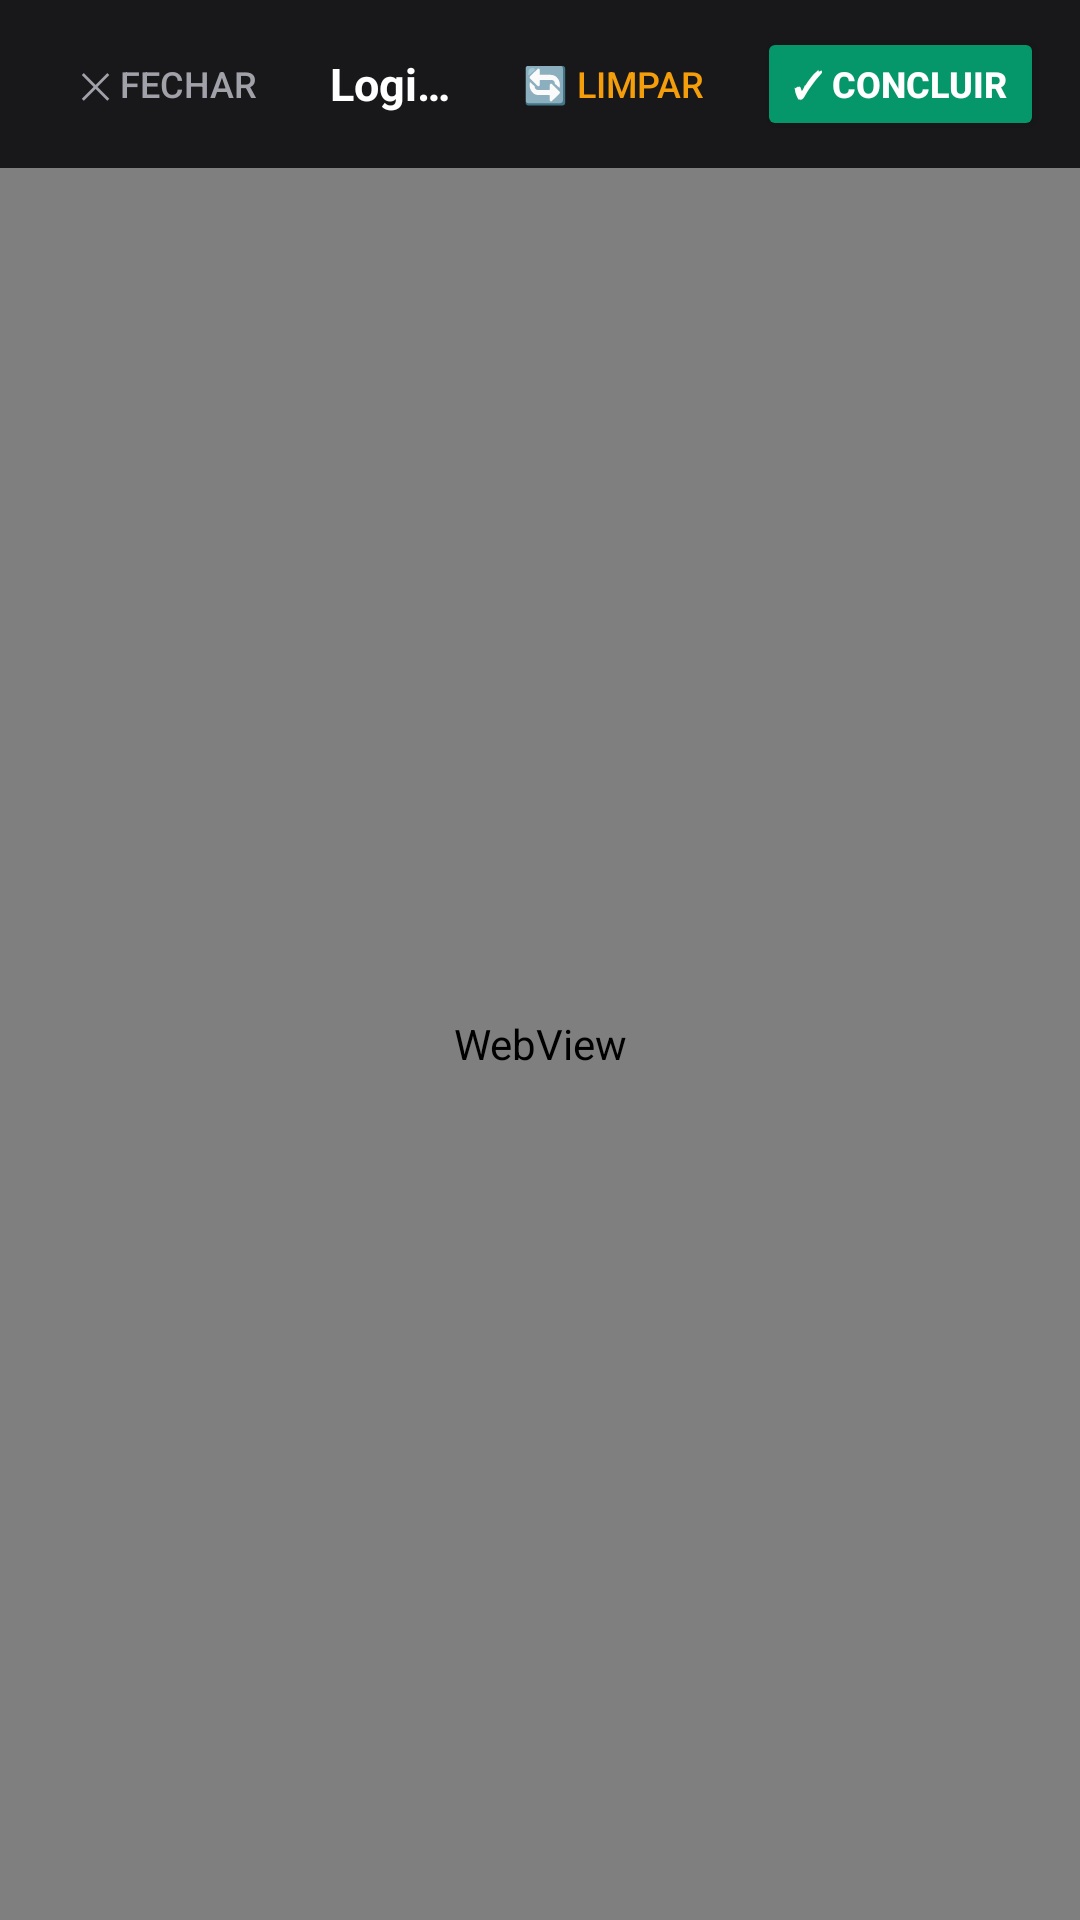

Android layout source for this screen:
<!-- AndroidManifest.xml: activity theme Theme.idlestream -->
<!-- res/layout/activity_kick_login.xml -->
<?xml version="1.0" encoding="utf-8"?>
<LinearLayout xmlns:android="http://schemas.android.com/apk/res/android"
    android:layout_width="match_parent"
    android:layout_height="match_parent"
    android:orientation="vertical"
    android:background="#09090b">

    
    <LinearLayout
        android:layout_width="match_parent"
        android:layout_height="56dp"
        android:orientation="horizontal"
        android:gravity="center_vertical"
        android:paddingStart="12dp"
        android:paddingEnd="12dp"
        android:background="#18181b">

        <Button
            android:id="@+id/btn_cancel"
            android:layout_width="wrap_content"
            android:layout_height="38dp"
            android:text="✕ Fechar"
            android:textColor="#a1a1aa"
            android:textSize="12sp"
            android:background="?android:attr/selectableItemBackground" />

        <TextView
            android:id="@+id/txt_title"
            android:layout_width="0dp"
            android:layout_height="wrap_content"
            android:layout_weight="1"
            android:text="Login Kick"
            android:textColor="#ffffff"
            android:textSize="15sp"
            android:textStyle="bold"
            android:gravity="center"
            android:singleLine="true"
            android:ellipsize="end"
            android:paddingStart="8dp"
            android:paddingEnd="8dp" />

        <Button
            android:id="@+id/btn_reset_session"
            android:layout_width="wrap_content"
            android:layout_height="38dp"
            android:text="🔄 Limpar"
            android:textColor="#f59e0b"
            android:textSize="12sp"
            android:background="?android:attr/selectableItemBackground"
            android:paddingStart="6dp"
            android:paddingEnd="6dp"
            android:layout_marginEnd="4dp" />

        <Button
            android:id="@+id/btn_save"
            android:layout_width="wrap_content"
            android:layout_height="38dp"
            android:text="✓ Concluir"
            android:textColor="#ffffff"
            android:textSize="12sp"
            android:textStyle="bold"
            android:backgroundTint="#059669" />
    </LinearLayout>

    <ProgressBar
        android:id="@+id/progress_bar"
        style="?android:attr/progressBarStyleHorizontal"
        android:layout_width="match_parent"
        android:layout_height="3dp"
        android:indeterminate="true"
        android:visibility="gone" />

    
    <WebView
        android:id="@+id/kick_webview"
        android:layout_width="match_parent"
        android:layout_height="match_parent" />

</LinearLayout>
<!-- resources referenced by this layout -->
<resources>
  <style name="Theme.idlestream" parent="Theme.Material3.Dark.NoActionBar">
          <item name="android:windowBackground">#0a0a0a</item>
          <item name="android:statusBarColor">#0a0a0a</item>
          <item name="android:navigationBarColor">#0a0a0a</item>
      </style>
</resources>
